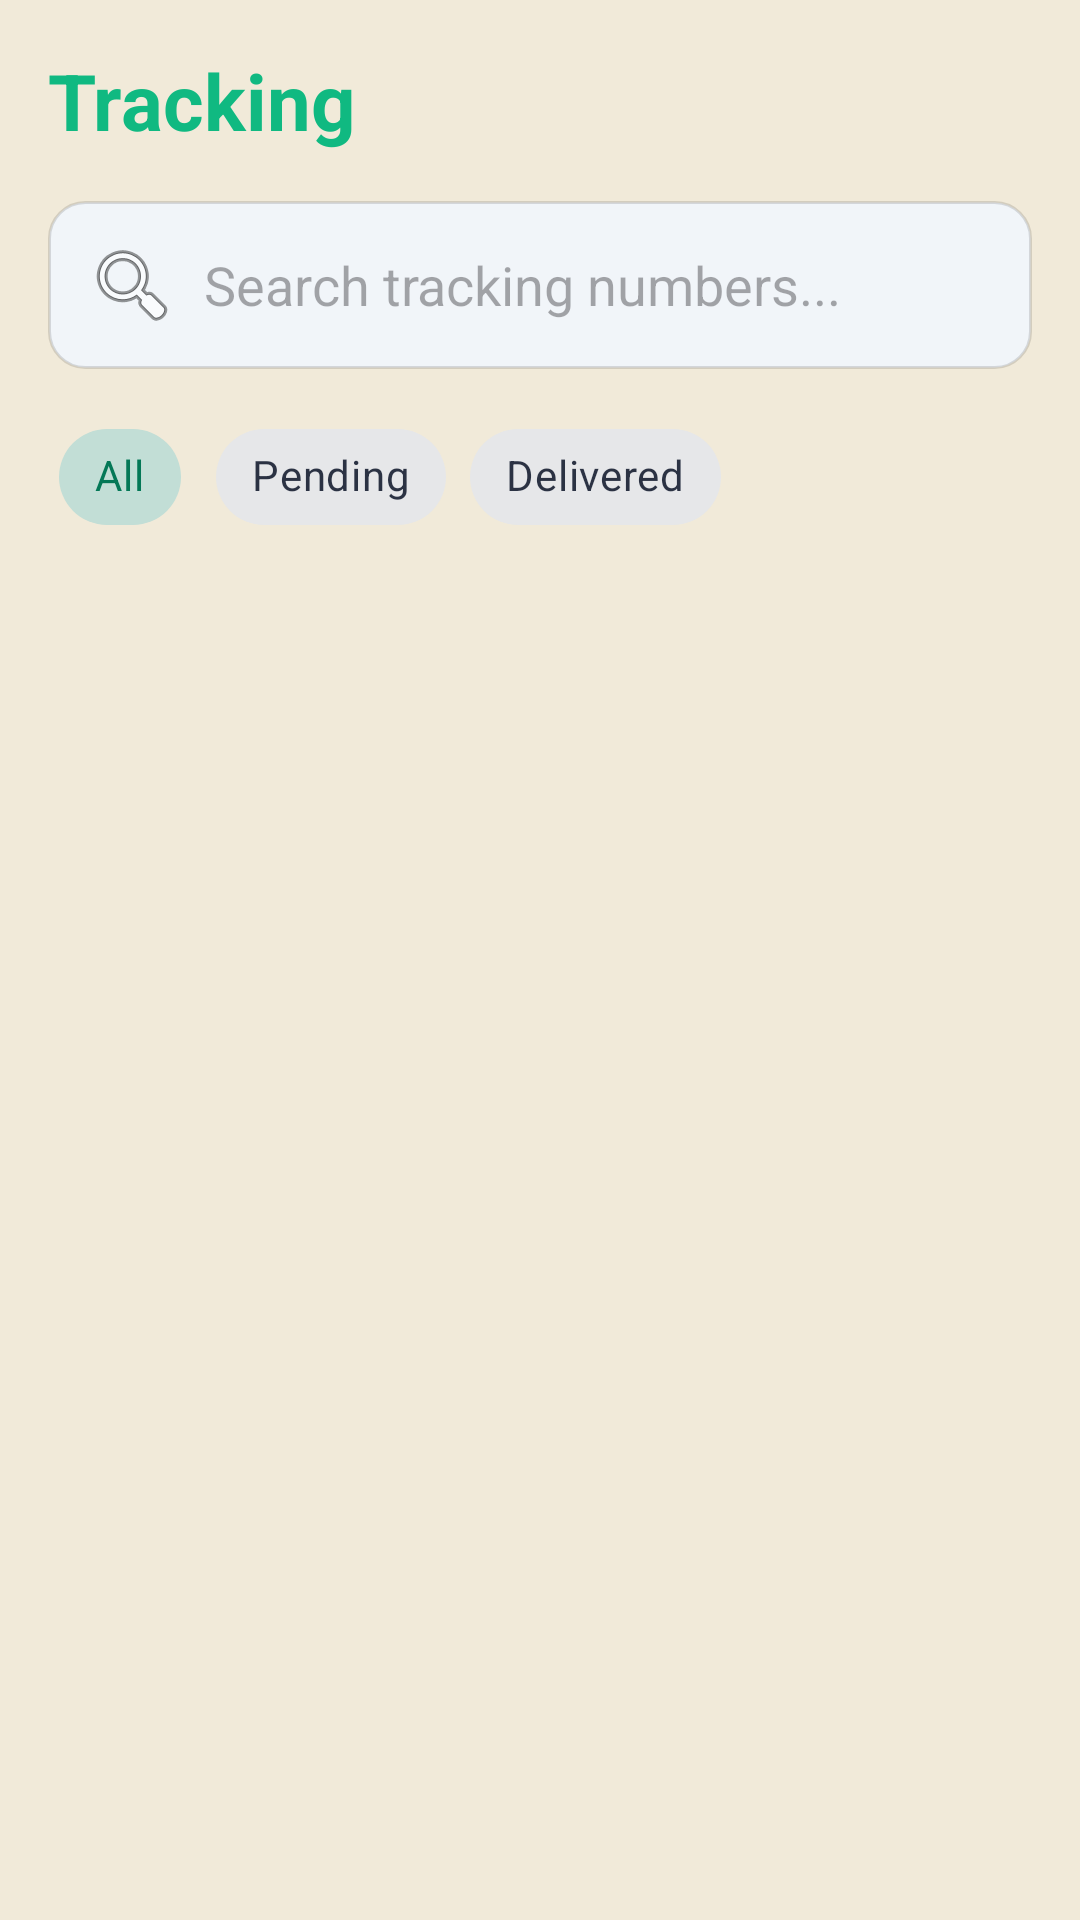

Here is an Android app screen rendered from its layout file. Give the layout XML and the strings, colors and styles it references.
<!-- AndroidManifest.xml: application theme Theme.PackTracker -->
<!-- res/layout/fragment_tracking.xml -->
<?xml version="1.0" encoding="utf-8"?>
<LinearLayout xmlns:android="http://schemas.android.com/apk/res/android"
    xmlns:app="http://schemas.android.com/apk/res-auto"
    android:layout_width="match_parent"
    android:layout_height="match_parent"
    android:orientation="vertical"
    android:background="@color/background">

    <TextView
        android:layout_width="wrap_content"
        android:layout_height="wrap_content"
        android:text="Tracking"
        android:textColor="@color/green_primary"
        android:textSize="@dimen/text_display"
        android:textStyle="bold"
        android:padding="16dp"/>

    <EditText
        android:id="@+id/editSearch"
        android:layout_width="match_parent"
        android:layout_height="wrap_content"
        android:layout_marginHorizontal="16dp"
        android:layout_marginBottom="12dp"
        android:hint="Search tracking numbers..."
        android:background="@drawable/bg_search"
        android:padding="12dp"
        android:drawableStart="@android:drawable/ic_menu_search"
        android:drawablePadding="8dp"/>

    <com.google.android.material.chip.ChipGroup
        android:id="@+id/chipGroupFilter"
        android:layout_width="match_parent"
        android:layout_height="wrap_content"
        android:paddingHorizontal="16dp"
        android:layout_marginBottom="12dp"
        app:singleSelection="true"
        app:selectionRequired="true">

        <com.google.android.material.chip.Chip
            android:id="@+id/chipAll"
            android:layout_width="wrap_content"
            android:layout_height="wrap_content"
            android:text="All"
            android:checked="true"
            style="@style/Widget.MaterialComponents.Chip.Choice"/>

        <com.google.android.material.chip.Chip
            android:id="@+id/chipPending"
            android:layout_width="wrap_content"
            android:layout_height="wrap_content"
            android:text="Pending"
            style="@style/Widget.MaterialComponents.Chip.Choice"/>

        <com.google.android.material.chip.Chip
            android:id="@+id/chipDelivered"
            android:layout_width="wrap_content"
            android:layout_height="wrap_content"
            android:text="Delivered"
            style="@style/Widget.MaterialComponents.Chip.Choice"/>
    </com.google.android.material.chip.ChipGroup>

    <FrameLayout
        android:layout_width="match_parent"
        android:layout_height="match_parent">

    <androidx.recyclerview.widget.RecyclerView
        android:id="@+id/recyclerTracking"
        android:layout_width="match_parent"
        android:layout_height="match_parent"
        android:clipToPadding="false"
        android:paddingHorizontal="16dp"
        android:paddingBottom="16dp"/>

    <TextView
        android:id="@+id/tvEmptyTracking"
        android:layout_width="match_parent"
        android:layout_height="wrap_content"
        android:layout_gravity="center"
        android:gravity="center"
        android:text="No parcels found.\nAdd a tracking number to get started!"
        android:textColor="@color/on_surface_variant"
        android:textSize="@dimen/text_body"
        android:visibility="gone"/>
    </FrameLayout>
</LinearLayout>
<!-- resources referenced by this layout -->
<resources>
  <color name="background">@color/kraft</color>
  <color name="green_primary">@color/emerald_500</color>
  <color name="on_surface_variant">@color/slate_600</color>
  <dimen name="text_body">14sp</dimen>
  <dimen name="text_display">26sp</dimen>
  <color name="kraft">#FFF1EAD9</color>
  <color name="emerald_500">#FF10B981</color>
  <color name="slate_600">#FF475569</color>
  <color name="surface_variant">@color/slate_100</color>
  <color name="shadow_soft">#20000000</color>
  <color name="primary">@color/emerald_700</color>
  <color name="on_primary">#FFFFFFFF</color>
  <color name="primary_container">@color/emerald_100</color>
  <color name="on_primary_container">@color/emerald_900</color>
  <color name="secondary">@color/gold_500</color>
  <color name="on_secondary">@color/slate_900</color>
  <color name="secondary_container">@color/gold_100</color>
  <color name="on_secondary_container">@color/gold_700</color>
  <color name="tertiary">@color/emerald_500</color>
  <color name="on_tertiary">#FFFFFFFF</color>
  <color name="tertiary_container">@color/emerald_50</color>
  <color name="on_tertiary_container">@color/emerald_800</color>
  <color name="on_background">@color/slate_900</color>
  <color name="surface">#FFFFFFFF</color>
  <color name="on_surface">@color/slate_900</color>
  <color name="surface_container_lowest">#FFFFFFFF</color>
  <color name="surface_container_low">@color/slate_50</color>
  <color name="surface_container">@color/slate_100</color>
  <color name="surface_container_high">#FFE9EEF4</color>
  <color name="surface_container_highest">#FFDDE5EC</color>
  <color name="surface_bright">#FFFFFFFF</color>
  <color name="surface_dim">@color/slate_200</color>
  <color name="outline">@color/slate_400</color>
  <color name="outline_variant">@color/slate_200</color>
  <color name="error">#FFDC2626</color>
  <color name="on_error">#FFFFFFFF</color>
  <color name="error_container">#FFFEE2E2</color>
  <color name="on_error_container">#FF7F1D1D</color>
  <!-- drawable bg_kraft_canvas (drawable) -->
  <?xml version="1.0" encoding="utf-8"?>
  <bitmap xmlns:android="http://schemas.android.com/apk/res/android"
      android:src="@drawable/bg_kraft_tile"
      android:tileModeX="repeat"
      android:tileModeY="repeat" />
  <style name="Widget.PackTracker.BottomSheet" parent="Widget.Material3.BottomSheet.Modal">
          <item name="backgroundTint">@color/surface</item>
          <item name="shapeAppearanceOverlay">@style/ShapeAppearance.PackTracker.BottomSheet</item>
      </style>
  <color name="slate_100">#FFF1F5F9</color>
  <color name="emerald_700">#FF047857</color>
  <color name="emerald_100">#FFD1FAE5</color>
  <color name="emerald_900">#FF064E3B</color>
  <color name="gold_500">#FFD4AF37</color>
  <color name="slate_900">#FF0F172A</color>
  <color name="gold_100">#FFFEF3C7</color>
  <color name="gold_700">#FF856404</color>
  <color name="emerald_50">#FFECFDF5</color>
  <color name="emerald_800">#FF065F46</color>
  <color name="slate_50">#FFF8FAFC</color>
  <color name="slate_200">#FFE2E8F0</color>
  <color name="slate_400">#FF94A3B8</color>
  <color name="card_stroke">@color/slate_200</color>
  <dimen name="radius_card">16dp</dimen>
  <dimen name="elevation_card">0dp</dimen>
  <style name="ShapeAppearance.PackTracker.BottomSheet" parent="">
          <item name="cornerFamily">rounded</item>
          <item name="cornerSizeTopLeft">24dp</item>
          <item name="cornerSizeTopRight">24dp</item>
          <item name="cornerSizeBottomLeft">0dp</item>
          <item name="cornerSizeBottomRight">0dp</item>
      </style>
  <style name="TextAppearance.PackTracker.ToolbarTitle" parent="TextAppearance.MaterialComponents.Headline6">
          <item name="android:fontFamily">@font/archivo_black</item>
          <item name="android:textColor">@color/on_background</item>
          <item name="android:textSize">@dimen/text_title</item>
      </style>
  <dimen name="text_title">16sp</dimen>
</resources>
